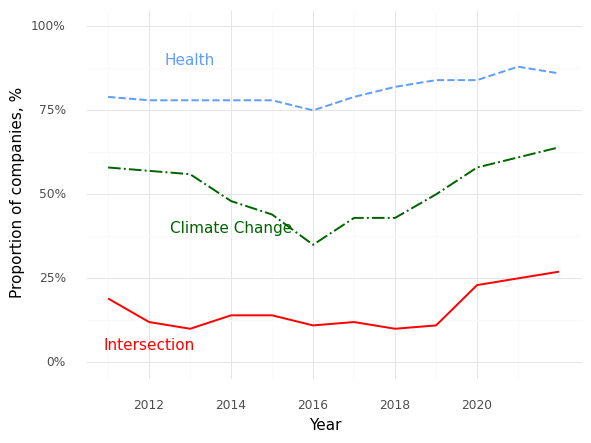

The file beside this chart, header and first rows:
, Year, Climate (Prop), Health (Prop), Intersection (Prop)
0, 2011, 0.58, 0.79, 0.19
1, 2012, 0.57, 0.78, 0.12
2, 2013, 0.56, 0.78, 0.1
3, 2014, 0.48, 0.78, 0.14
4, 2015, 0.44, 0.78, 0.14
5, 2016, 0.35, 0.75, 0.11
6, 2017, 0.43, 0.79, 0.12
7, 2018, 0.43, 0.82, 0.1
8, 2019, 0.5, 0.84, 0.11
9, 2020, 0.58, 0.84, 0.23
10, 2021, 0.61, 0.88, 0.25
11, 2022, 0.64, 0.86, 0.27
